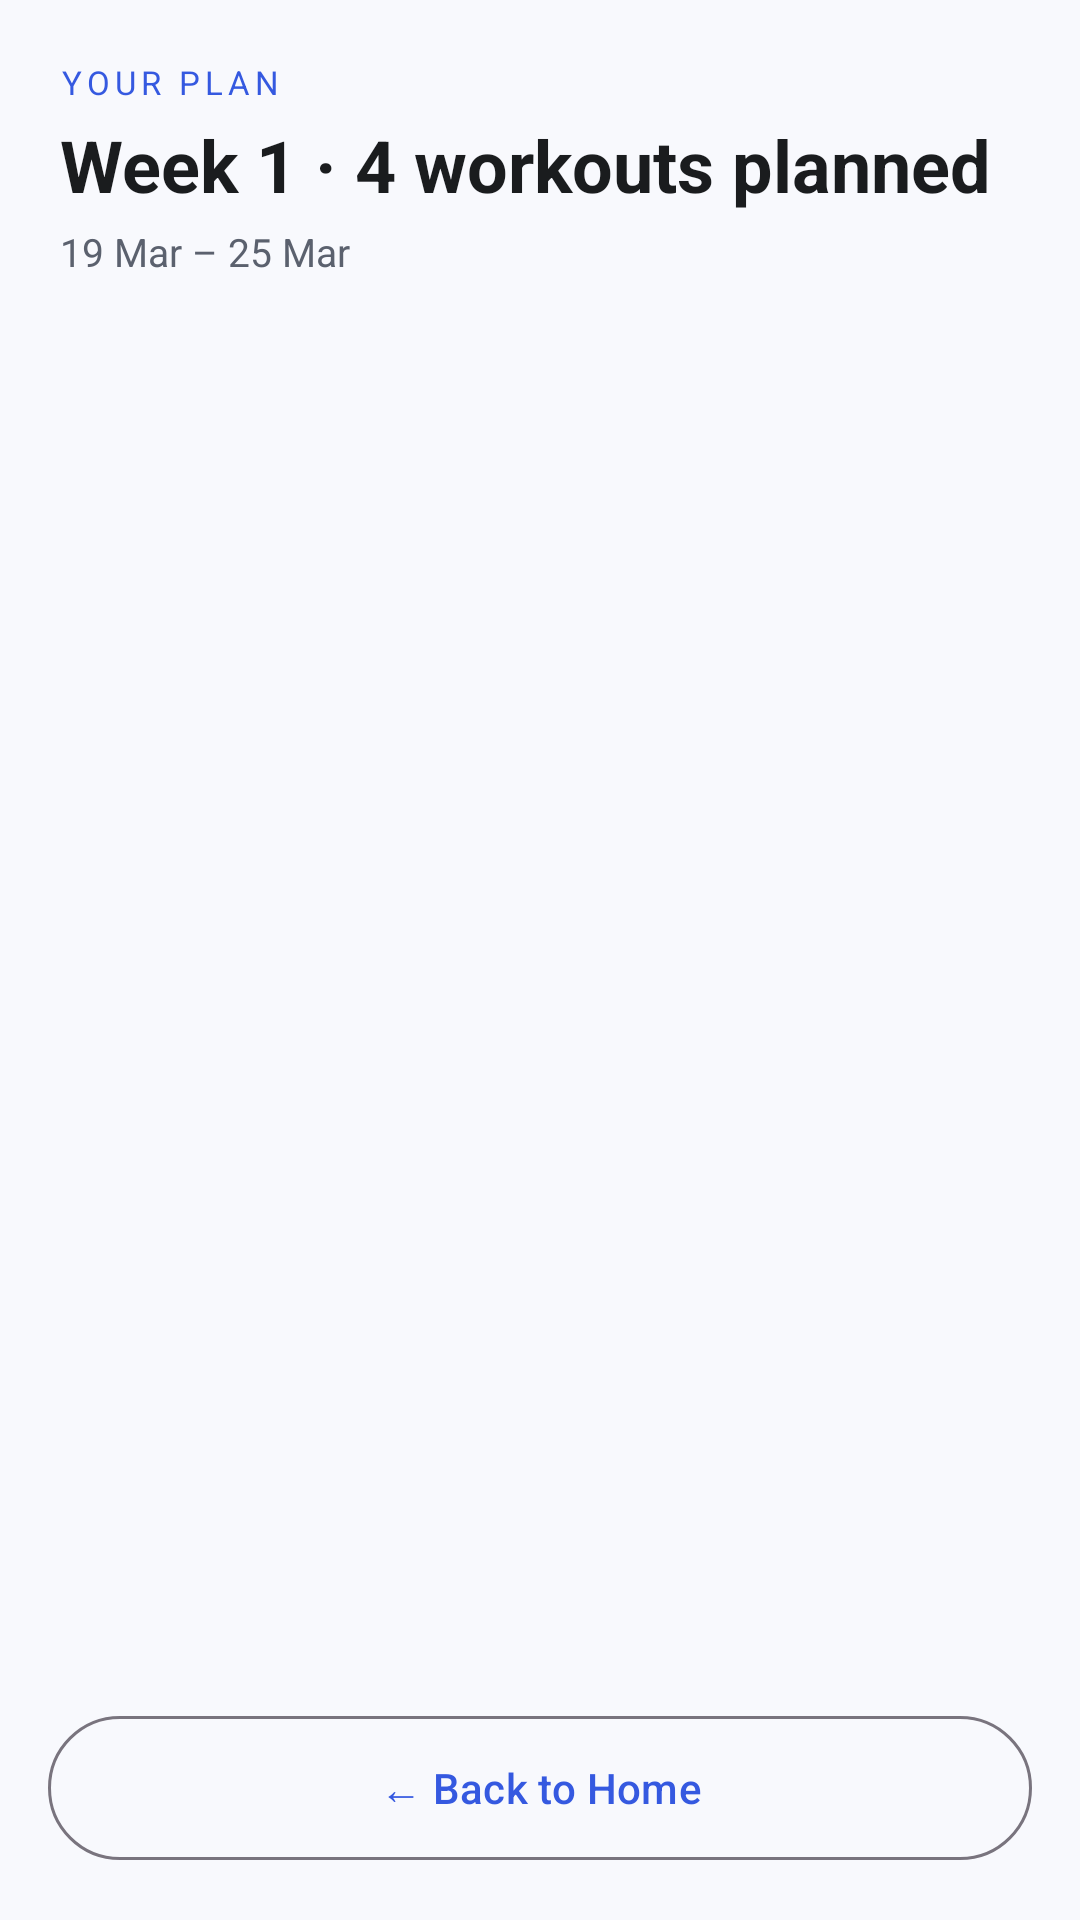

This screen was rendered from an Android layout file. Write that file and the resources it references.
<!-- AndroidManifest.xml: application theme Theme.AIFitnessApp -->
<!-- res/layout/activity_plan.xml -->
<?xml version="1.0" encoding="utf-8"?>
<androidx.constraintlayout.widget.ConstraintLayout
    xmlns:android="http://schemas.android.com/apk/res/android"
    xmlns:app="http://schemas.android.com/apk/res-auto"
    android:layout_width="match_parent"
    android:layout_height="match_parent"
    android:background="@color/md_theme_surface"
    android:fitsSystemWindows="true">

    <androidx.core.widget.NestedScrollView
        android:id="@+id/planScroll"
        android:layout_width="0dp"
        android:layout_height="0dp"
        android:paddingBottom="88dp"
        android:clipToPadding="false"
        app:layout_constraintTop_toTopOf="parent"
        app:layout_constraintBottom_toBottomOf="parent"
        app:layout_constraintStart_toStartOf="parent"
        app:layout_constraintEnd_toEndOf="parent">

        <LinearLayout
            android:layout_width="match_parent"
            android:layout_height="wrap_content"
            android:orientation="vertical"
            android:padding="20dp">

            
            <TextView
                android:layout_width="wrap_content"
                android:layout_height="wrap_content"
                android:text="YOUR PLAN"
                android:textSize="11sp"
                android:textColor="@color/md_theme_primary"
                android:textAllCaps="true"
                android:letterSpacing="0.15"
                android:layout_marginBottom="4dp"/>

            <TextView
                android:id="@+id/tvPlanSummary"
                android:layout_width="wrap_content"
                android:layout_height="wrap_content"
                android:text="Week 1 · 4 workouts planned"
                android:textAppearance="@style/TextAppearance.Material3.HeadlineSmall"
                android:textColor="@color/md_theme_onSurface"
                android:textStyle="bold"
                android:layout_marginBottom="4dp"/>

            <TextView
                android:id="@+id/tvPlanWeekDates"
                android:layout_width="wrap_content"
                android:layout_height="wrap_content"
                android:text="19 Mar – 25 Mar"
                android:textSize="13sp"
                android:textColor="@color/md_theme_onSurfaceVariant"
                android:layout_marginBottom="24dp"/>

            
            <LinearLayout
                android:id="@+id/planDayContainer"
                android:layout_width="match_parent"
                android:layout_height="wrap_content"
                android:orientation="vertical"/>

        </LinearLayout>
    </androidx.core.widget.NestedScrollView>

    
    <com.google.android.material.button.MaterialButton
        android:id="@+id/btnBackFromPlan"
        style="@style/Widget.Material3.Button.OutlinedButton"
        android:layout_width="0dp"
        android:layout_height="56dp"
        android:layout_margin="16dp"
        android:text="← Back to Home"
        android:textAllCaps="false"
        app:layout_constraintBottom_toBottomOf="parent"
        app:layout_constraintStart_toStartOf="parent"
        app:layout_constraintEnd_toEndOf="parent"/>

</androidx.constraintlayout.widget.ConstraintLayout>
<!-- resources referenced by this layout -->
<resources>
  <color name="md_theme_onSurface">#1A1C1E</color>
  <color name="md_theme_onSurfaceVariant">#5B616E</color>
  <color name="md_theme_primary">#3559E0</color>
  <color name="md_theme_surface">#F8F9FD</color>
  <style name="Theme.AIFitnessApp" parent="Base.Theme.AIFitnessApp" />
  <style name="Base.Theme.AIFitnessApp" parent="Theme.Material3.DayNight.NoActionBar">
          <item name="colorPrimary">@color/md_theme_primary</item>
          <item name="colorOnPrimary">@color/md_theme_onPrimary</item>
          <item name="colorPrimaryContainer">@color/md_theme_primaryContainer</item>
          <item name="colorOnPrimaryContainer">@color/md_theme_onPrimaryContainer</item>
          <item name="android:statusBarColor">@android:color/transparent</item>
          <item name="android:navigationBarColor">@color/md_theme_surface</item>
      </style>
  <color name="md_theme_onPrimary">#FFFFFFFF</color>
  <color name="md_theme_primaryContainer">#DEE4FF</color>
  <color name="md_theme_onPrimaryContainer">#001453</color>
</resources>
